Run: headless pygame with SDL's dummy video driver; simulated clock (each Clock.tick advances the game by its frame time, no real sleeping); random seed 0; keys injected as events and as key.get_pressed() state; no mouse input.
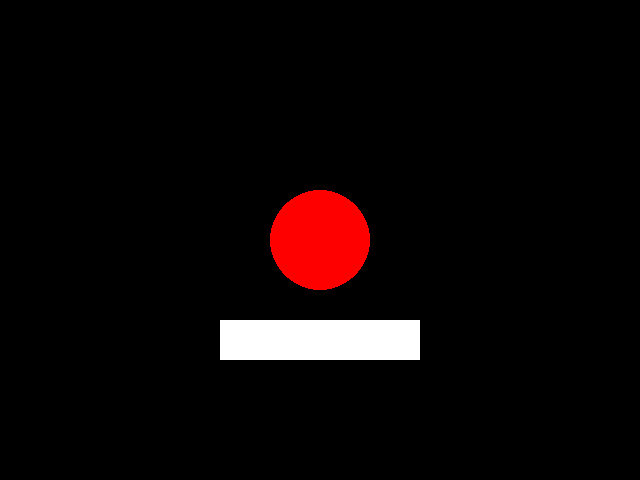
Frame 1 of 4 · flips 1–60 · no input
Frame 2 of 4 · flips 61–180 · tapped SPACE, RETURN · held RIGHT (→), D · screen unchanged from frame 1, image omitted
Frame 3 of 4 · flips 181–300 · held DOWN (↓), S · screen unchanged from frame 2, image omitted
Frame 4 of 4 · flips 301–420 · held LEFT (←), A, UP (↑), W · screen unchanged from frame 3, image omitted

The pygame program that drew these frames:

import pygame

# Initialize only display (minimal initialization)
pygame.display.init()

# Constants
WIDTH, HEIGHT = 640, 480
BLACK = (0, 0, 0)
WHITE = (255, 255, 255)
RED = (255, 0, 0)

# Create screen
screen = pygame.display.set_mode((WIDTH, HEIGHT))
pygame.display.set_caption("Minimal Test")
clock = pygame.time.Clock()

# Main game loop
def main():
    running = True
    
    while running:
        # Event handling
        for event in pygame.event.get():
            if event.type == pygame.QUIT:
                running = False
        
        # Drawing
        screen.fill(BLACK)
        
        # Draw a simple shape
        pygame.draw.circle(screen, RED, (WIDTH // 2, HEIGHT // 2), 50)
        
        # Draw text without font module
        pygame.draw.rect(screen, WHITE, (WIDTH // 2 - 100, HEIGHT // 2 + 80, 200, 40))
        
        # Update display
        pygame.display.flip()
        clock.tick(30)

try:
    main()
except Exception as e:
    print(f"Error: {e}")
finally:
    pygame.quit() 
